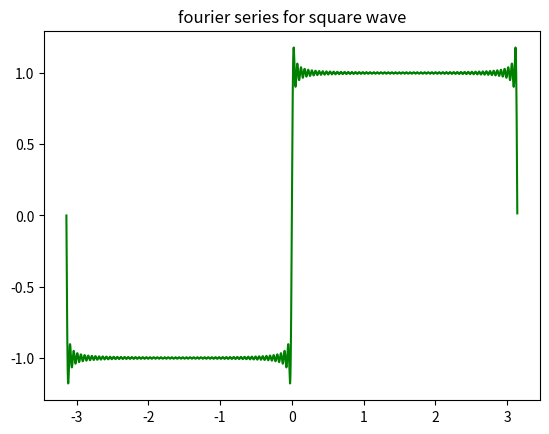

Recreate this plot in Python.
import numpy as np 
import matplotlib.pyplot as plt
from scipy.signal import square
from scipy.integrate import quad 
from math import *

x = np.arange(-np.pi,np.pi,0.001)

y = square(x)

fc = lambda x:square(x)*cos(i*x)
fs = lambda x:square(x)*sin(i*x)

n = 125

An = []
Bn = []
sum = 0

for i in range(n):
   an = quad(fc,-np.pi,np.pi)[0]*(1.0/np.pi)
   bn = quad(fs,-np.pi,np.pi)[0]*(1.0/np.pi)
   An.append(an)
   Bn.append(bn)

for i in range(n):
   if i == 0.0:
      sum = sum + An[i]/2
   else:
      sum = sum + (An[i]*np.cos(i*x)+Bn[i]*np.sin(i*x))

plt.plot(x,sum,'g')
# plt.plot(x,y,'r--')
plt.title('fourier series for square wave')
plt.show()
